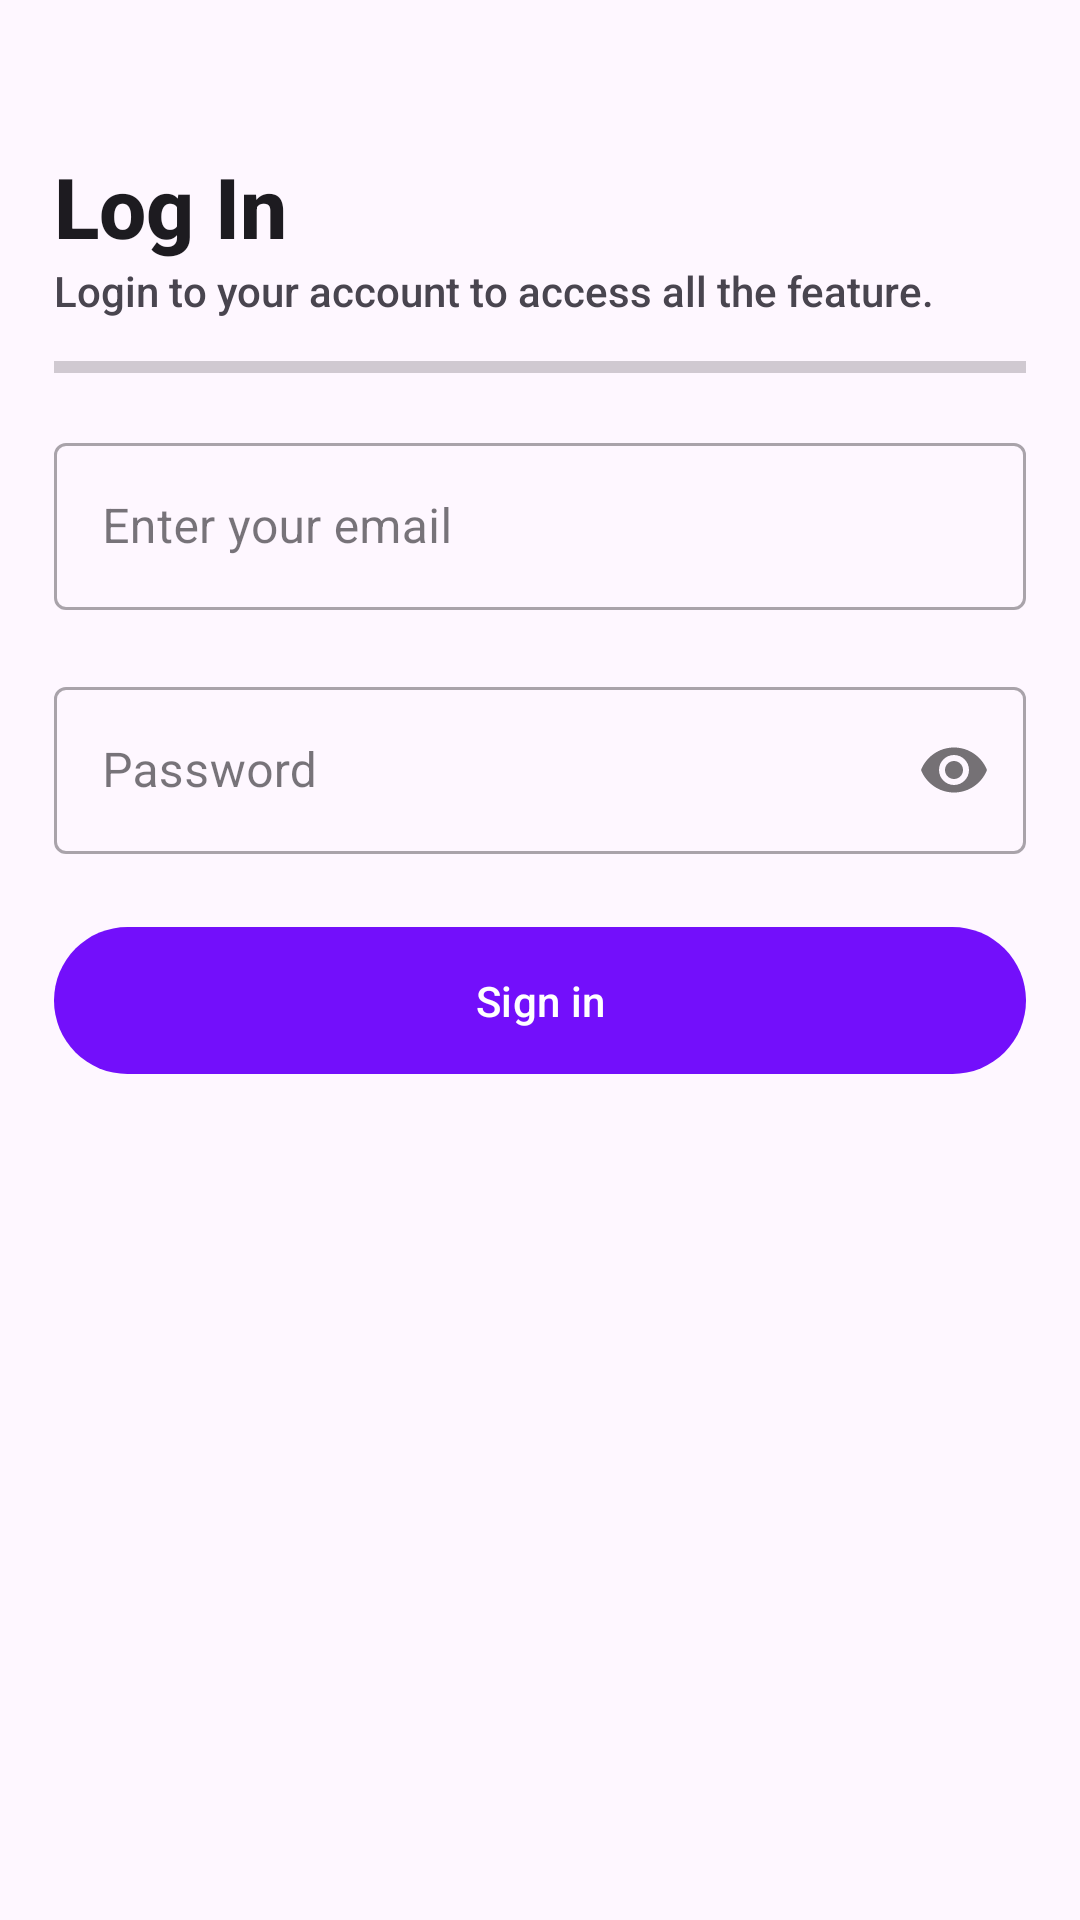

Reconstruct the res/layout file that produces this screen, plus the resources it refers to.
<!-- AndroidManifest.xml: application theme Theme.UzummarketClient -->
<!-- res/layout/screen_log_in.xml -->
<?xml version="1.0" encoding="utf-8"?>
<RelativeLayout xmlns:android="http://schemas.android.com/apk/res/android"
    xmlns:app="http://schemas.android.com/apk/res-auto"
    xmlns:tools="http://schemas.android.com/tools"
    android:layout_width="match_parent"
    android:layout_height="match_parent">

    <LinearLayout
        android:layout_width="match_parent"
        android:layout_height="wrap_content"
        android:orientation="vertical"
        android:padding="@dimen/padding_medium">

        <TextView
            android:layout_width="wrap_content"
            android:layout_height="wrap_content"
            android:layout_marginTop="@dimen/margin_large"
            android:fontFamily="sans-serif-medium"
            android:text="Log In"
            android:textColor="?android:attr/textColorPrimary"
            android:textSize="@dimen/text_size_large"
            android:textStyle="bold" />

        <TextView
            android:layout_width="match_parent"
            android:layout_height="wrap_content"
            android:fontFamily="sans-serif-medium"
            android:text="@string/header_desc_login" />

        <ProgressBar
            android:id="@+id/loading_progress_bar"
            style="@style/Widget.AppCompat.ProgressBar.Horizontal"
            android:layout_width="match_parent"
            android:layout_height="@dimen/progress_bar_height"
            android:layout_marginTop="@dimen/margin_small"
            android:layout_marginBottom="@dimen/margin_medium" />

        <com.google.android.material.textfield.TextInputLayout
            android:id="@+id/email_input"
            style="@style/Widget.MaterialComponents.TextInputLayout.OutlinedBox"
            android:layout_width="match_parent"
            android:layout_height="wrap_content"
            app:boxBackgroundColor="@android:color/transparent"
            app:errorEnabled="true">

            <com.google.android.material.textfield.TextInputEditText
                android:id="@+id/email_edit_text"
                android:layout_width="match_parent"
                android:layout_height="wrap_content"
                android:hint="@string/hint_login_email_edit_text" />

        </com.google.android.material.textfield.TextInputLayout>

        <com.google.android.material.textfield.TextInputLayout
            android:id="@+id/password_input"
            android:layout_width="match_parent"
            android:layout_height="wrap_content"
            style="@style/Widget.MaterialComponents.TextInputLayout.OutlinedBox"
            app:boxBackgroundColor="@android:color/transparent"
            app:errorEnabled="true"
            app:passwordToggleEnabled="true">

            <com.google.android.material.textfield.TextInputEditText
                android:id="@+id/password_edit_text"
                android:layout_width="match_parent"
                android:layout_height="wrap_content"
                android:hint="@string/hint_login_password_edit_text"
                android:inputType="textPassword" />

        </com.google.android.material.textfield.TextInputLayout>

        <com.google.android.material.button.MaterialButton
            android:id="@+id/login_button"
            android:layout_width="match_parent"
            android:layout_height="wrap_content"
            android:padding="15dp"
            android:text="@string/button_text_login" />

    </LinearLayout>













</RelativeLayout>
<!-- resources referenced by this layout -->
<resources>
  <dimen name="margin_large">32dp</dimen>
  <dimen name="margin_medium">16dp</dimen>
  <dimen name="margin_small">12dp</dimen>
  <dimen name="padding_medium">18dp</dimen>
  <dimen name="progress_bar_height">8dp</dimen>
  <dimen name="text_size_large">28sp</dimen>
  <string name="button_text_dont_have_account">I don\'t have an account</string>
  <string name="button_text_login">Sign in</string>
  <string name="header_desc_login">Login to your account to access all the feature.</string>
  <string name="hint_login_email_edit_text">Enter your email</string>
  <string name="hint_login_password_edit_text">Password</string>
  <style name="Theme.UzummarketClient" parent="Base.Theme.UzummarketClient">
          <item name="android:windowIsTranslucent">true</item>
      </style>
  <style name="Base.Theme.UzummarketClient" parent="Theme.Material3.DayNight.NoActionBar">
          
           <item name="colorPrimary">@color/uzum</item>
      </style>
  <color name="uzum">#730FFB</color>
</resources>
